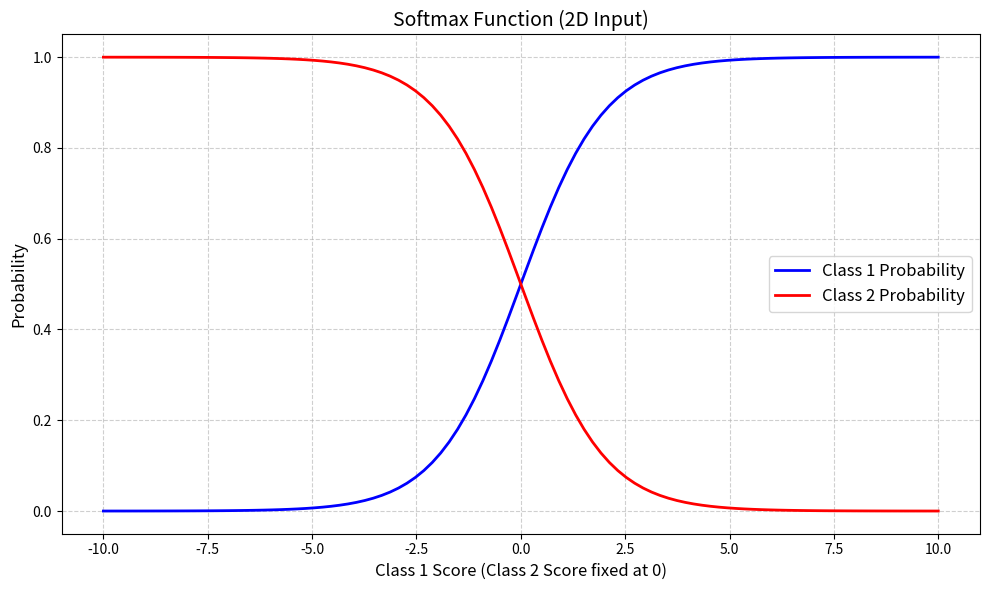

Recreate this plot in Python.
import numpy as np
import matplotlib.pyplot as plt
from typing import Tuple, List


def softmax(x: np.ndarray, axis: int = -1) -> np.ndarray:
    """计算 Softmax 函数值"""
    e_x = np.exp(x - np.max(x, axis=axis, keepdims=True))
    return e_x / e_x.sum(axis=axis, keepdims=True)


def plot_softmax_2d() -> Tuple[plt.Figure, plt.Axes]:
    """
    绘制二维输入的 Softmax 函数（适用于二分类）

    返回:
        Tuple[plt.Figure, plt.Axes]: 图形和坐标轴对象
    """
    # 创建数据（假设第二个类分数固定为0）
    x1: np.ndarray = np.linspace(-10, 10, 100)
    x: np.ndarray = np.column_stack([x1, np.zeros_like(x1)])  # 第二个维度固定为0

    # 计算 Softmax
    y: np.ndarray = softmax(x, axis=1)

    # 创建图形
    fig, ax = plt.subplots(figsize=(10, 6))

    # 绘制两个类别的概率
    ax.plot(x1, y[:, 0], label="Class 1 Probability", color="blue", linewidth=2)
    ax.plot(x1, y[:, 1], label="Class 2 Probability", color="red", linewidth=2)

    # 添加图例和标题
    ax.set_title("Softmax Function (2D Input)", fontsize=14)
    ax.set_xlabel("Class 1 Score (Class 2 Score fixed at 0)", fontsize=12)
    ax.set_ylabel("Probability", fontsize=12)
    ax.legend(fontsize=12)

    # 添加网格和调整布局
    ax.grid(True, linestyle="--", alpha=0.6)
    fig.tight_layout()

    return fig, ax


# 绘制二维 Softmax
fig_2d, ax_2d = plot_softmax_2d()
plt.show()
